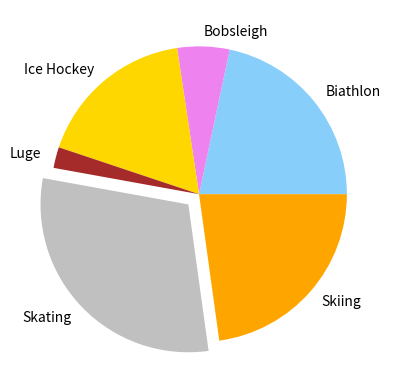

Recreate this plot in Python.
# # of biathlon sportsmens with medals: 57
# # of bobsleigh sportsmens with medals: 15
# # of Ice Hockey sportsmens with medals: 46
# # of Luge sportsmens with medals: 6
# # of Skating sportsmens with medals: 79
# # of Skiing sportsmens with medals: 60

import matplotlib.pyplot as plt

values = [57, 15, 46, 6, 79, 60]
labels = ["Biathlon", "Bobsleigh", "Ice Hockey", "Luge", "Skating", "Skiing"]
colors = ["lightskyblue", "violet", "gold", "brown", "silver", "orange"]
explode = (0, 0, 0, 0, 0.1, 0)

plt.pie(values, labels=labels, colors=colors, explode=explode)
plt.show()